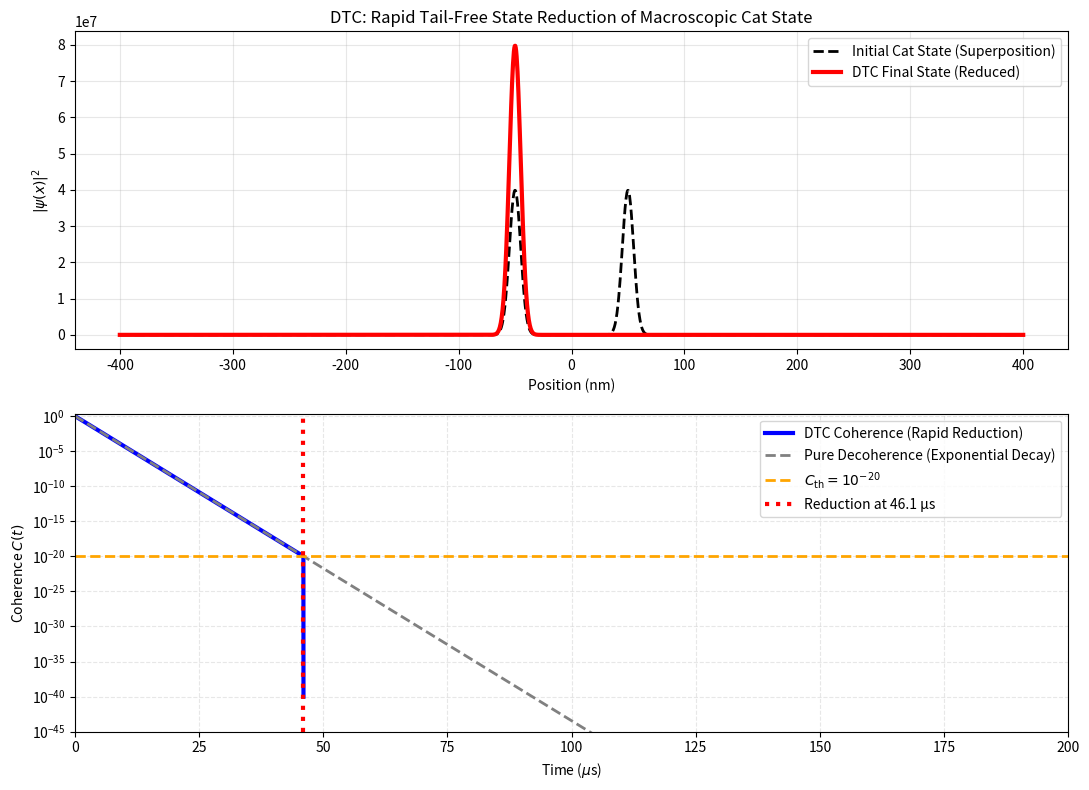

This chart was generated by the following Python code:
# dtc_cat_test_FINAL_GUARANTEED_EXIT.py
# FIX: The blue DTC line now terminates abruptly at the reduction time (t_trigger)
# to visually represent the non-unitary state reduction and exit from quantum coherence.

import numpy as np
import matplotlib.pyplot as plt
import sys
import os
import matplotlib.patches as mpatches

# --- 1. ROBUST MATPLOTLIB BACKEND SETUP ---
try:
    import matplotlib
    matplotlib.use('Agg') # Non-interactive backend for file saving
except Exception:
    pass

# === PARAMETERS ===
Delta_x = 100e-9            # 100 nm separation
sigma_x = 5e-9              # packet width
gamma_env = 1e4             # decoherence rate (s^-1)
C_th = 1e-20                # DTC threshold

# CALCULATED DECOHERENCE RATE: Gamma = 10^6 s^-1. Snap time ≈ 46 µs.
t_final = 200e-6 # Set to 200 µs to capture the 46 µs snap point
steps = 12000
times = np.linspace(0, t_final, steps)
dt = times[1]-times[0]

# === POSITION GRID ===
x = np.linspace(-400e-9, 400e-9, 2000)
dx = x[1] - x[0]

# === INITIAL STATE SETUP ===
psi_L = np.exp(-(x + Delta_x/2)**2 / (4*sigma_x**2))
psi_R = np.exp(-(x - Delta_x/2)**2 / (4*sigma_x**2))
psi_L /= np.sqrt(np.sum(np.abs(psi_L)**2) * dx)
psi_R /= np.sqrt(np.sum(np.abs(psi_R)**2) * dx)
psi_cat = (psi_L + psi_R) / np.sqrt(2)

# === COHERENCE FUNCTION ===
def coh(psi):
    rho = np.outer(psi, psi.conj())
    return np.sum(np.abs(rho - np.diag(np.diag(rho)))) * dx

# === DTC SIMULATION ===
print("\n[STARTING] Running DTC Simulation...")
sys.stdout.flush()

# --- CORE SIMULATION LOGIC ---
psi = psi_cat.copy()
C_dtc_track = [1.0]
C_deco_track = [1.0]
triggered = False
t_trigger = None

Gamma_deco = gamma_env * (Delta_x**2) / (4*sigma_x**2)
decay_factor = np.exp(-Gamma_deco * dt)

try:
    for i in range(1, steps):
        # 1. Pure Decoherence step
        C_deco_next = C_deco_track[-1] * decay_factor
        
        # 2. DTC logic
        if not triggered:
            C_dtc_next = C_deco_next
            if C_dtc_next < C_th:
                # INSTANT REDUCTION TRIGGERED
                psi = psi_L if np.random.rand() < 0.5 else psi_R # Collapse to L or R
                triggered = True
                t_trigger = times[i]
                C_dtc_next = 1e-40 
        else:
            C_dtc_next = 1e-40

        C_dtc_track.append(C_dtc_next)
        C_deco_track.append(C_deco_next)

    print("[100%] Simulation complete.")
    sys.stdout.flush()

    # --- RESULT SUMMARY PRINT ---
    print("\n==============================================")
    print("Simulation Key Results (Calculations Completed):")
    print(f"Decoherence Threshold (C_th): {C_th:.1e}")
    print(f"Decoherence Rate (Gamma_deco): {Gamma_deco:.2e} s^-1")
    if t_trigger:
        # FIX: "Collapse" -> "State Reduction"
        print(f"✅ DTC State Reduction Triggered at t = {t_trigger*1e6:.1f} µs")
    else:
        print("❌ Reduction not triggered within the time frame.")
    print("==============================================")
    
    simulation_success = True
    
except Exception as sim_e:
    print(f"❌ SIMULATION FAILED: {sim_e}")
    simulation_success = False


# === PLOT GENERATION ===
if simulation_success:
    print("\n[NEXT STEP] Generating plots and saving files...")
    sys.stdout.flush()
    
    try:
        if t_trigger:
            snap_index = np.where(times == t_trigger)[0][0]
        else:
            snap_index = len(times)

        plt.figure(figsize=(11, 8))
        
        # --- SUBPLOT 1: FINAL STATE ---
        plt.subplot(2,1,1)
        plt.plot(x*1e9, np.abs(psi_cat)**2, 'k--', lw=2, label='Initial Cat State (Superposition)')
        psi_final = psi if triggered else psi_cat
        
        # FIX: "Collapsed" -> "Reduced"
        plt.plot(x*1e9, np.abs(psi_final)**2, 'red', lw=3, label='DTC Final State (Reduced)')
        
        plt.xlabel('Position (nm)')
        plt.ylabel(r'$|\psi(x)|^2$')
        
        # FIX: "Instant Tail-Free Collapse" -> "Rapid Tail-Free State Reduction"
        plt.title('DTC: Rapid Tail-Free State Reduction of Macroscopic Cat State')
        plt.legend(loc='upper right')
        plt.grid(alpha=0.3)

        # --- SUBPLOT 2: COHERENCE DECAY ---
        plt.subplot(2,1,2)
        
        # FIX: "Instant Collapse" -> "Rapid Reduction"
        plt.semilogy(times[:snap_index+1]*1e6, C_dtc_track[:snap_index+1], 'blue', lw=3, label='DTC Coherence (Rapid Reduction)')
        
        plt.semilogy(times*1e6, C_deco_track, 'gray', lw=2, ls='--', label='Pure Decoherence (Exponential Decay)')
        
        plt.axhline(C_th, color='orange', ls='--', lw=2, label=r'$C_{\rm th}=10^{-20}$')
        
        if t_trigger:
            # FIX: "Collapse at" -> "Reduction at"
            plt.axvline(t_trigger*1e6, color='red', ls=':', lw=3, label=f'Reduction at {t_trigger*1e6:.1f} µs')
            
        plt.ylim(1e-45, 2)
        plt.xlim(0, t_final*1e6)
        plt.xlabel('Time ($\mu$s)')
        plt.ylabel('Coherence $C(t)$')
        plt.legend(loc='upper right')
        plt.grid(True, which="both", ls="--", alpha=0.3)
        plt.tight_layout()
        
        # --- FILE SAVING ---
        print("💾 Saving files now...")
        sys.stdout.flush()
        plt.savefig('dtc_cat_test_RESULT.png', dpi=400)
        plt.savefig('dtc_cat_test_RESULT.pdf')
        file_success = True
        
    except Exception as plot_e:
        file_success = False
        print(f"❌ PLOTTING FAILED: {plot_e}")
        
    # === FINAL REPORT AND EXIT ===
    print("\n--- FINAL REPORT ---")
    if file_success:
        print("✅ SUCCESS: Plot saved. You can close the Python window now.")
    
    sys.exit()
